Run: headless pygame with SDL's dummy video driver; simulated clock (each Clock.tick advances the game by its frame time, no real sleeping); random seed 0; keys injected as events and as key.get_pressed() state; no mouse input.
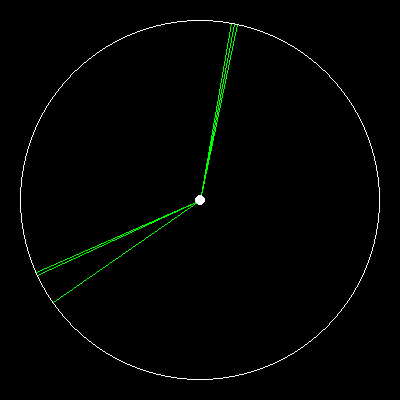
Frame 1 of 4 · flips 1–60 · no input
Frame 2 of 4 · flips 61–180 · tapped SPACE, RETURN · held RIGHT (→), D · screen unchanged from frame 1, image omitted
Frame 3 of 4 · flips 181–300 · held DOWN (↓), S · screen unchanged from frame 2, image omitted
Frame 4 of 4 · flips 301–420 · held LEFT (←), A, UP (↑), W · screen unchanged from frame 3, image omitted

The pygame program that drew these frames:

import sys
import math

import pygame

# paste your own angles here
angles = [10, 12, 11, 235, 246, 245]

# styles
class Colour:
    BLACK = (0, 0, 0)
    WHITE = (255, 255, 255)
    GREEN = (0, 255, 0)
    RED = (255, 0, 0)


class Style:
    BACKGROUND = Colour.BLACK
    CENTRE_POINT = Colour.WHITE
    OUTER_CIRCLE = Colour.WHITE
    LINE = Colour.GREEN


pygame.init()

size = width, height = 400, 400
screen = pygame.display.set_mode(size)

clock = pygame.time.Clock()

while True:
    for event in pygame.event.get():
        if event.type == pygame.QUIT:
            sys.exit()

    screen.fill(Style.BACKGROUND)

    centre = [width / 2, height / 2]
    r = width / 2 - 20
    # draw angles of arrival
    for angle in angles:
        x = centre[0] + (r - 1) * math.sin(math.radians(angle))
        y = centre[1] + (r - 1) * math.cos(math.radians(angle))
        pygame.draw.line(screen, Style.LINE, centre, [x, height - y], 1)

    # draw centre point
    pygame.draw.circle(screen, Style.CENTRE_POINT, centre, 5, 0)

    # draw outer circle
    pygame.draw.circle(screen, Style.OUTER_CIRCLE, centre, r, 1)

    pygame.display.flip()

    clock.tick(60)
